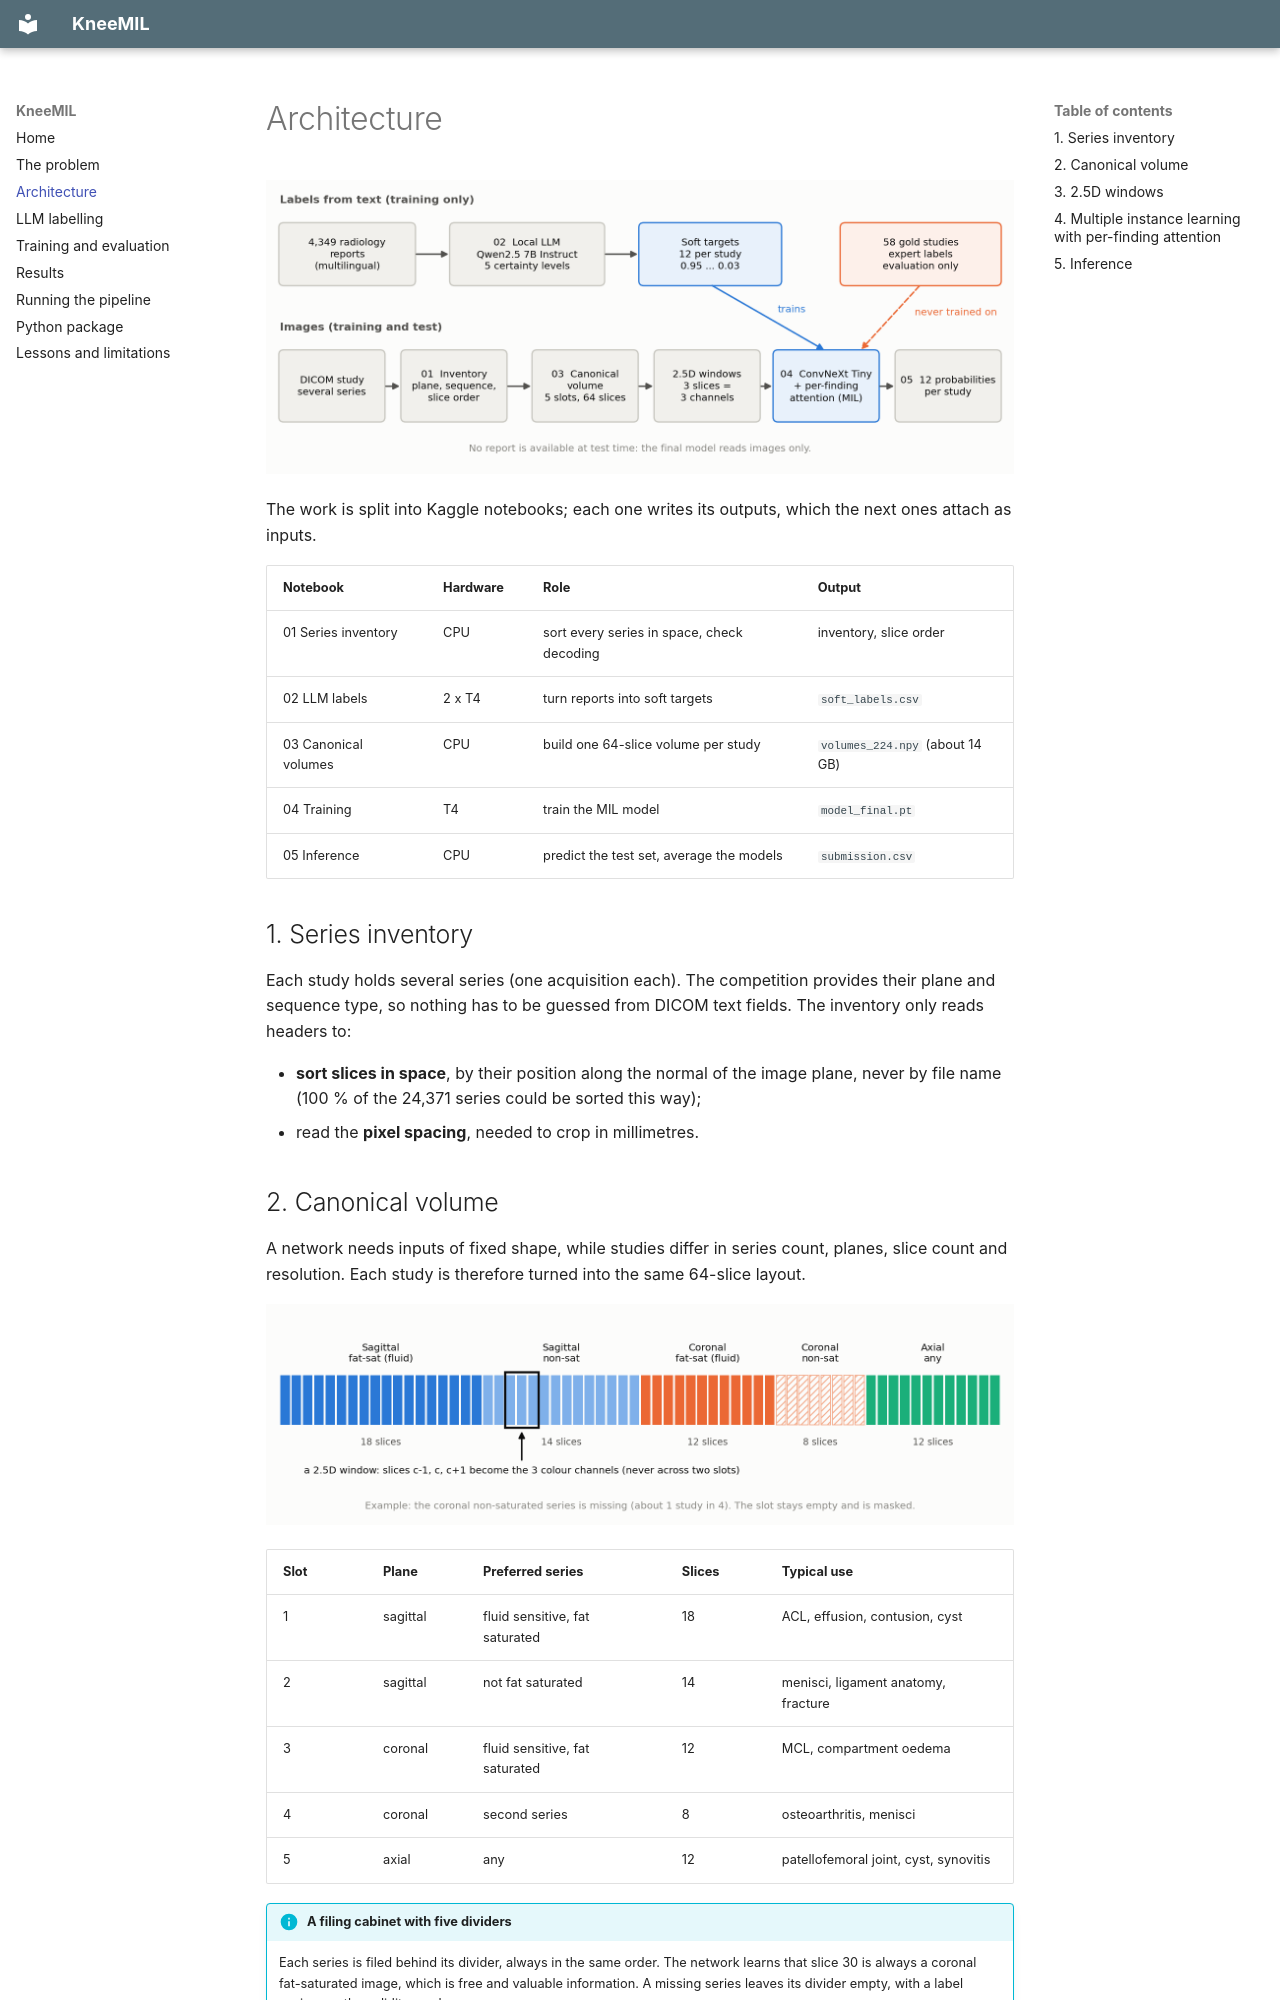

repository: Hermine-K/kneemil · page: architecture/index.html · generator: mkdocs

# Architecture

![Pipeline](assets/pipeline.png)

The work is split into Kaggle notebooks; each one writes its outputs, which the next ones
attach as inputs.

| Notebook | Hardware | Role | Output |
|---|---|---|---|
| 01 Series inventory | CPU | sort every series in space, check decoding | inventory, slice order |
| 02 LLM labels | 2 x T4 | turn reports into soft targets | `soft_labels.csv` |
| 03 Canonical volumes | CPU | build one 64-slice volume per study | `volumes_224.npy` (about 14 GB) |
| 04 Training | T4 | train the MIL model | `model_final.pt` |
| 05 Inference | CPU | predict the test set, average the models | `submission.csv` |

## 1. Series inventory

Each study holds several series (one acquisition each). The competition provides their plane
and sequence type, so nothing has to be guessed from DICOM text fields. The inventory only
reads headers to:

- **sort slices in space**, by their position along the normal of the image plane, never by
  file name (100 % of the 24,371 series could be sorted this way);
- read the **pixel spacing**, needed to crop in millimetres.
